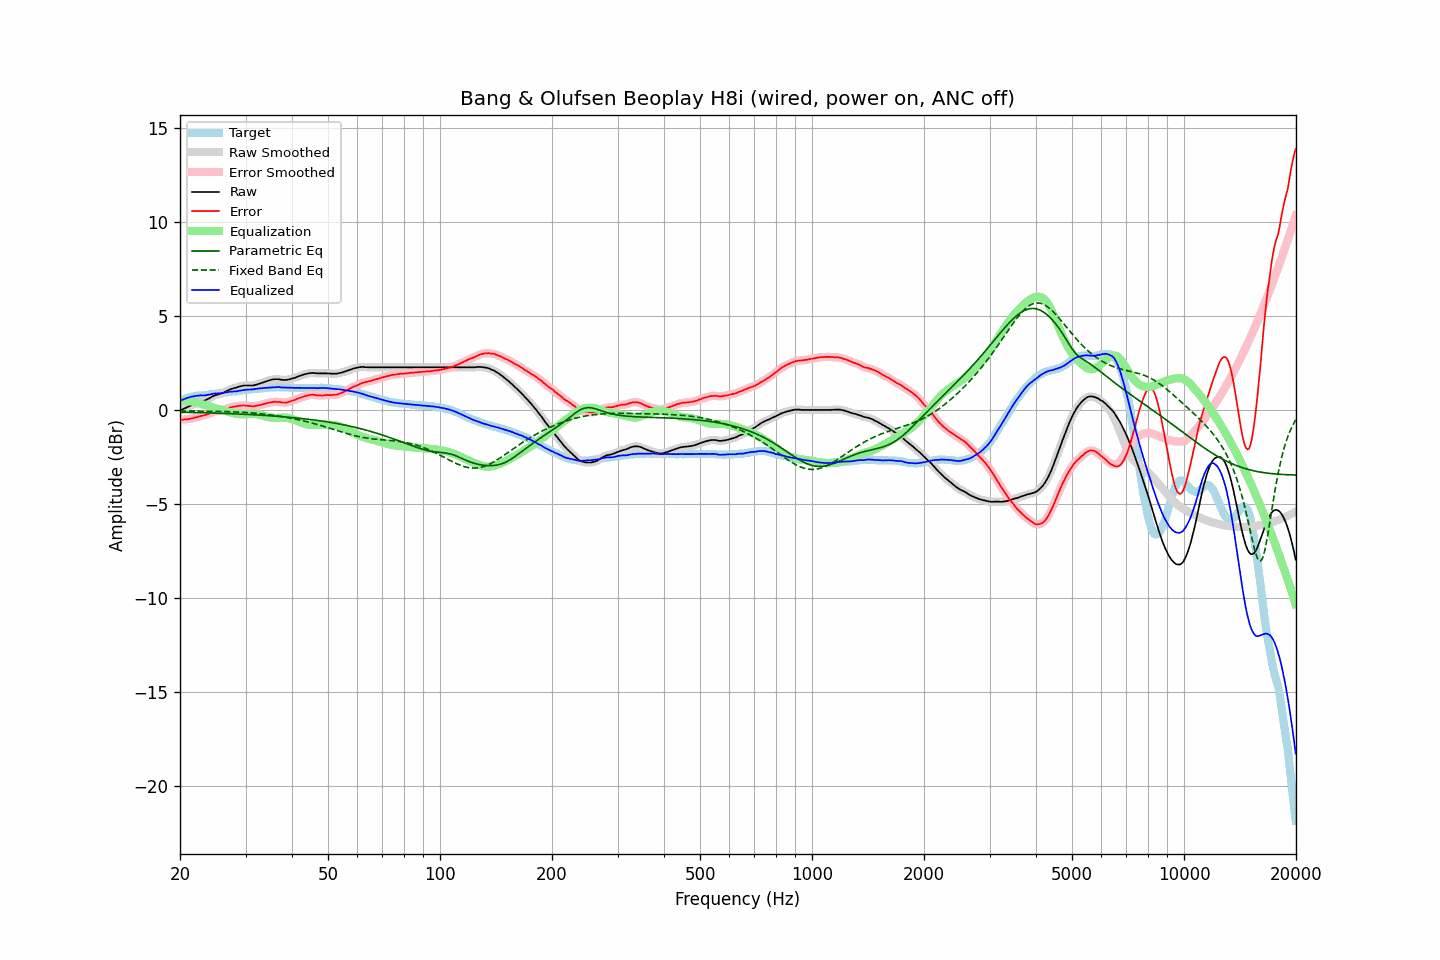

Source data for this figure (header and first rows):
frequency, raw, error, smoothed, error_smoothed, equalization, parametric_eq, fixed_band_eq, equalized_raw, equalized_smoothed, target
20.00, -0.03, -0.52, -0.03, -0.52, 0.52, -0.12, -0.05, 0.49, 0.49, 0.49
20.20, 0.01, -0.51, 0.01, -0.51, 0.52, -0.12, -0.05, 0.53, 0.53, 0.52
20.40, 0.05, -0.51, 0.05, -0.51, 0.51, -0.12, -0.06, 0.56, 0.56, 0.56
20.61, 0.09, -0.49, 0.09, -0.50, 0.50, -0.12, -0.06, 0.59, 0.59, 0.58
20.81, 0.13, -0.49, 0.13, -0.50, 0.49, -0.13, -0.06, 0.62, 0.62, 0.62
21.02, 0.17, -0.49, 0.17, -0.49, 0.48, -0.13, -0.06, 0.65, 0.65, 0.66
21.23, 0.21, -0.47, 0.21, -0.48, 0.47, -0.13, -0.06, 0.68, 0.68, 0.68
21.44, 0.25, -0.45, 0.25, -0.46, 0.45, -0.13, -0.06, 0.70, 0.70, 0.70
21.66, 0.28, -0.44, 0.28, -0.44, 0.44, -0.13, -0.06, 0.71, 0.72, 0.72
21.87, 0.32, -0.41, 0.32, -0.42, 0.42, -0.14, -0.06, 0.74, 0.74, 0.73
22.09, 0.36, -0.39, 0.36, -0.39, 0.39, -0.14, -0.06, 0.75, 0.75, 0.75
22.31, 0.39, -0.37, 0.39, -0.37, 0.37, -0.14, -0.06, 0.76, 0.76, 0.76
22.54, 0.42, -0.34, 0.42, -0.34, 0.35, -0.14, -0.06, 0.77, 0.77, 0.76
22.76, 0.45, -0.32, 0.45, -0.32, 0.33, -0.14, -0.07, 0.78, 0.77, 0.77
22.99, 0.47, -0.30, 0.47, -0.30, 0.30, -0.15, -0.07, 0.77, 0.77, 0.77
23.22, 0.49, -0.29, 0.50, -0.28, 0.28, -0.15, -0.07, 0.77, 0.78, 0.78
23.45, 0.53, -0.26, 0.53, -0.26, 0.25, -0.15, -0.07, 0.78, 0.78, 0.79
23.69, 0.57, -0.23, 0.57, -0.24, 0.23, -0.15, -0.07, 0.80, 0.79, 0.80
23.92, 0.61, -0.21, 0.61, -0.21, 0.20, -0.16, -0.07, 0.81, 0.81, 0.82
24.16, 0.66, -0.18, 0.66, -0.17, 0.17, -0.16, -0.07, 0.83, 0.83, 0.84
24.40, 0.71, -0.14, 0.71, -0.14, 0.14, -0.16, -0.07, 0.85, 0.85, 0.85
24.65, 0.75, -0.10, 0.75, -0.10, 0.12, -0.16, -0.08, 0.87, 0.87, 0.85
24.89, 0.79, -0.08, 0.79, -0.08, 0.09, -0.17, -0.08, 0.88, 0.88, 0.87
25.14, 0.81, -0.07, 0.81, -0.06, 0.07, -0.17, -0.08, 0.88, 0.88, 0.88
25.39, 0.84, -0.04, 0.84, -0.05, 0.05, -0.17, -0.08, 0.89, 0.88, 0.88
25.65, 0.86, -0.03, 0.86, -0.03, 0.02, -0.18, -0.08, 0.88, 0.88, 0.89
25.91, 0.89, -0.01, 0.89, -0.01, 0.00, -0.18, -0.08, 0.89, 0.89, 0.90
26.16, 0.92, 0.01, 0.93, 0.01, -0.02, -0.18, -0.09, 0.90, 0.90, 0.91
26.43, 0.97, 0.05, 0.97, 0.04, -0.04, -0.19, -0.09, 0.92, 0.92, 0.92
26.69, 1.01, 0.07, 1.01, 0.07, -0.07, -0.19, -0.09, 0.94, 0.94, 0.94
26.96, 1.05, 0.10, 1.05, 0.10, -0.09, -0.19, -0.09, 0.96, 0.96, 0.95
27.23, 1.09, 0.13, 1.09, 0.13, -0.12, -0.20, -0.10, 0.97, 0.97, 0.96
27.50, 1.12, 0.14, 1.12, 0.15, -0.14, -0.20, -0.10, 0.98, 0.98, 0.98
27.77, 1.15, 0.17, 1.15, 0.16, -0.16, -0.20, -0.10, 0.99, 0.98, 0.98
28.05, 1.17, 0.17, 1.17, 0.18, -0.18, -0.21, -0.10, 0.99, 0.99, 1.00
28.33, 1.19, 0.19, 1.19, 0.19, -0.20, -0.21, -0.11, 0.99, 1.00, 1.00
28.62, 1.22, 0.20, 1.22, 0.21, -0.21, -0.21, -0.11, 1.01, 1.01, 1.01
28.90, 1.25, 0.23, 1.25, 0.22, -0.22, -0.22, -0.12, 1.03, 1.02, 1.02
29.19, 1.27, 0.24, 1.27, 0.23, -0.23, -0.22, -0.12, 1.04, 1.04, 1.03
29.48, 1.29, 0.24, 1.29, 0.24, -0.23, -0.22, -0.12, 1.06, 1.06, 1.05
29.78, 1.30, 0.24, 1.30, 0.24, -0.23, -0.23, -0.13, 1.07, 1.07, 1.06
30.08, 1.30, 0.23, 1.30, 0.23, -0.23, -0.23, -0.14, 1.07, 1.08, 1.07
30.38, 1.30, 0.22, 1.30, 0.22, -0.22, -0.24, -0.14, 1.08, 1.08, 1.08
30.68, 1.30, 0.21, 1.30, 0.21, -0.21, -0.24, -0.15, 1.09, 1.09, 1.09
30.99, 1.30, 0.20, 1.30, 0.20, -0.21, -0.25, -0.15, 1.09, 1.09, 1.10
31.30, 1.30, 0.20, 1.30, 0.20, -0.21, -0.25, -0.16, 1.09, 1.10, 1.10
31.61, 1.31, 0.19, 1.31, 0.20, -0.21, -0.26, -0.17, 1.10, 1.11, 1.12
31.93, 1.34, 0.22, 1.33, 0.21, -0.22, -0.26, -0.17, 1.12, 1.12, 1.12
32.24, 1.36, 0.23, 1.36, 0.23, -0.23, -0.27, -0.18, 1.13, 1.13, 1.13
32.57, 1.39, 0.25, 1.39, 0.25, -0.25, -0.27, -0.19, 1.14, 1.14, 1.14
32.89, 1.42, 0.26, 1.42, 0.27, -0.27, -0.28, -0.20, 1.15, 1.15, 1.16
33.22, 1.45, 0.30, 1.45, 0.29, -0.29, -0.28, -0.21, 1.16, 1.16, 1.15
33.55, 1.48, 0.31, 1.48, 0.31, -0.31, -0.29, -0.22, 1.17, 1.17, 1.17
33.89, 1.51, 0.34, 1.51, 0.34, -0.34, -0.29, -0.23, 1.17, 1.18, 1.17
34.23, 1.54, 0.35, 1.54, 0.36, -0.36, -0.30, -0.24, 1.18, 1.18, 1.19
34.57, 1.57, 0.38, 1.57, 0.38, -0.38, -0.30, -0.25, 1.19, 1.19, 1.19
34.92, 1.59, 0.39, 1.59, 0.39, -0.40, -0.31, -0.26, 1.19, 1.20, 1.19
35.27, 1.61, 0.41, 1.61, 0.42, -0.41, -0.31, -0.27, 1.20, 1.20, 1.20
35.62, 1.63, 0.43, 1.63, 0.43, -0.42, -0.32, -0.28, 1.21, 1.21, 1.20
35.97, 1.64, 0.44, 1.64, 0.43, -0.43, -0.33, -0.30, 1.21, 1.21, 1.20
... 635 more rows
